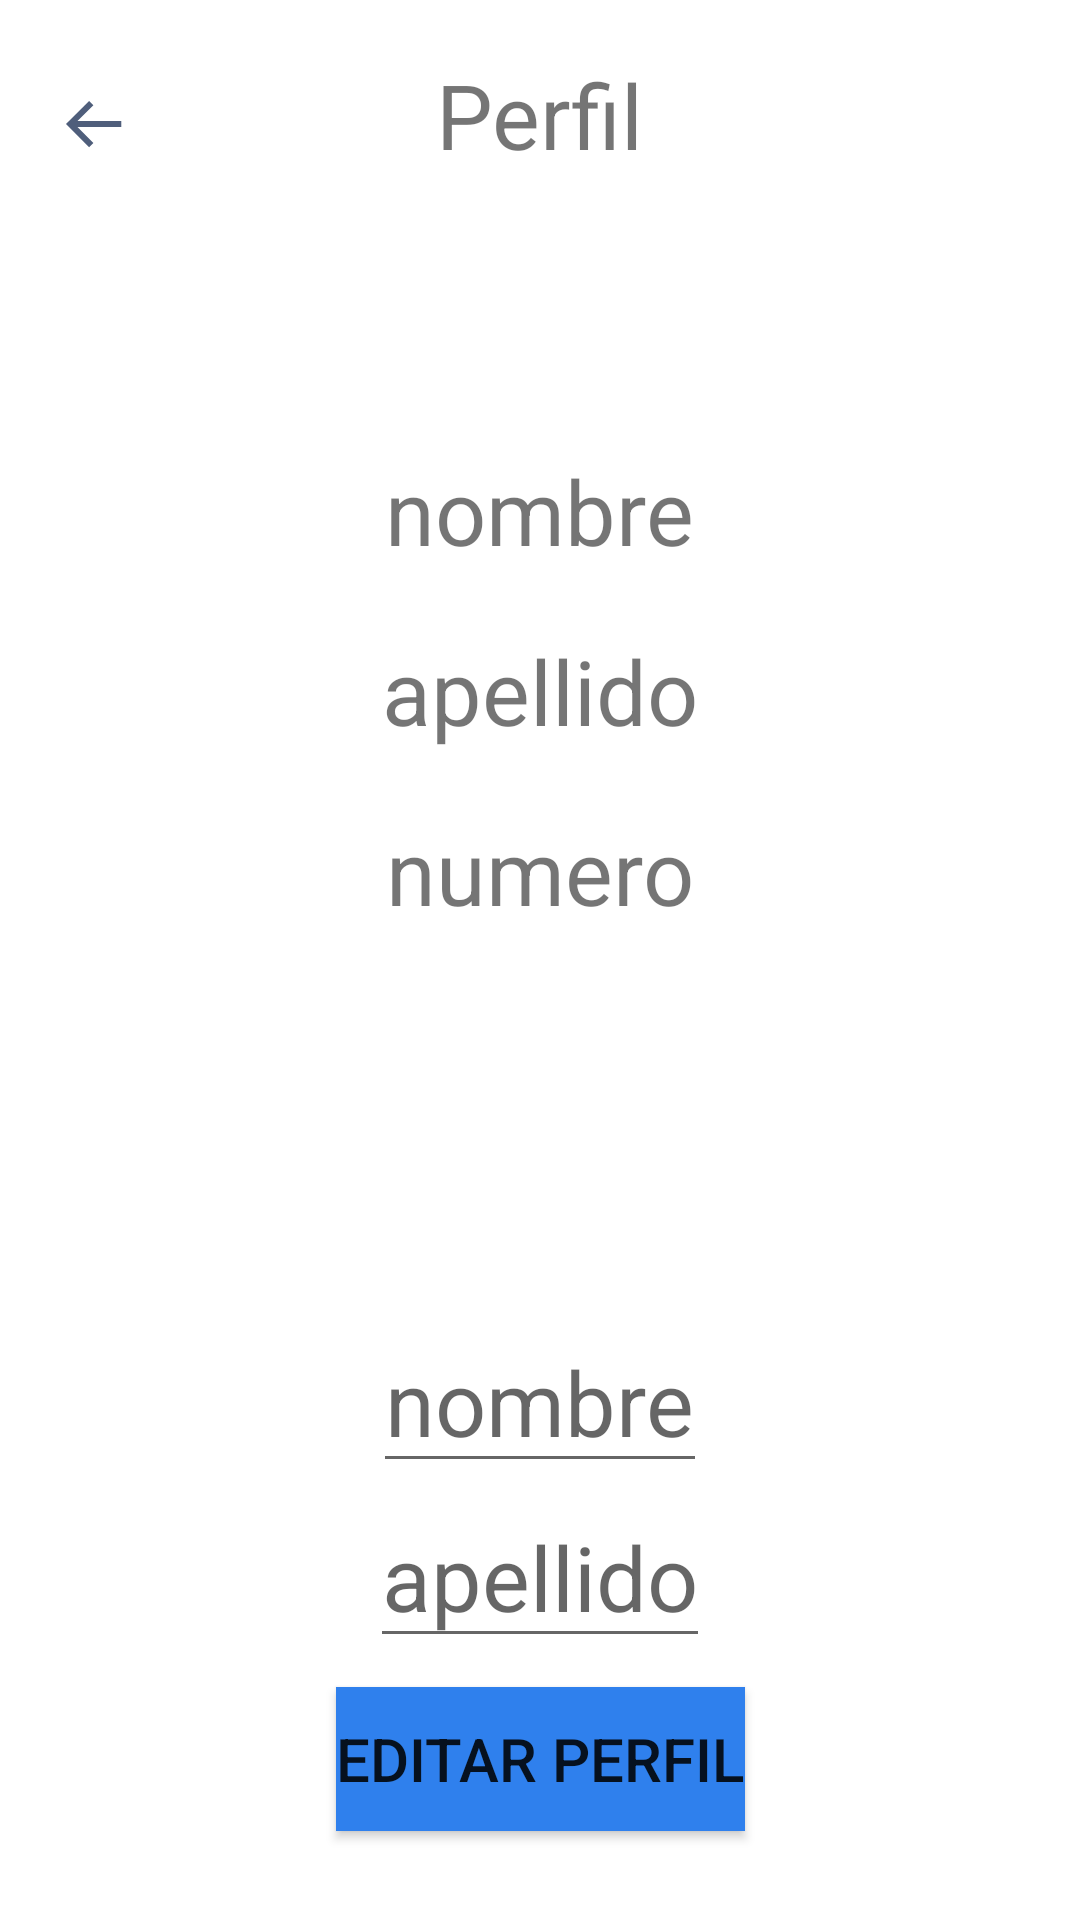

Produce the Android XML layout that renders to this screen, including the resource entries it uses.
<!-- AndroidManifest.xml: application theme Theme.WhatsAppParcial2 -->
<!-- res/layout/activity_perfil.xml -->
<?xml version="1.0" encoding="utf-8"?>
<androidx.constraintlayout.widget.ConstraintLayout xmlns:android="http://schemas.android.com/apk/res/android"
    android:layout_width="match_parent"
    android:layout_height="match_parent"
    xmlns:app="http://schemas.android.com/apk/res-auto">
    <ImageButton
        android:id="@+id/flecha"
        android:layout_width="wrap_content"
        android:layout_height="wrap_content"
        app:layout_constraintBottom_toBottomOf="parent"
        app:layout_constraintTop_toTopOf="parent"
        app:layout_constraintStart_toStartOf="parent"
        app:layout_constraintEnd_toEndOf="parent"
        app:layout_constraintVertical_bias="0.01"
        app:layout_constraintHorizontal_bias="0.01"
        android:src="@drawable/flecha"
        android:background="@android:color/transparent"
        />

    <TextView
        android:layout_width="wrap_content"
        android:layout_height="wrap_content"
        android:text="Perfil"
        android:textSize="30dp"
        app:layout_constraintBottom_toBottomOf="parent"
        app:layout_constraintEnd_toEndOf="parent"
        app:layout_constraintStart_toStartOf="parent"
        app:layout_constraintTop_toTopOf="parent"
        app:layout_constraintVertical_bias="0.03" />
    <ImageView
        android:id="@+id/profile_image"
        android:layout_width="120dp"
        android:layout_height="90dp"
        android:src="@drawable/profile1"
        app:layout_constraintVertical_bias="0.1"
        app:layout_constraintBottom_toBottomOf="parent"
        app:layout_constraintTop_toTopOf="parent"
        app:layout_constraintStart_toStartOf="parent"
        app:layout_constraintEnd_toEndOf="parent" />
    <TextView
        android:id="@+id/nombre"
        android:layout_width="wrap_content"
        android:layout_height="wrap_content"
        android:text="nombre"
        app:layout_constraintBottom_toBottomOf="parent"
        app:layout_constraintTop_toTopOf="parent"
        app:layout_constraintStart_toStartOf="parent"
        app:layout_constraintEnd_toEndOf="parent"
        app:layout_constraintVertical_bias="0.25"
        android:textSize="30dp"
        />
    <TextView
        android:id="@+id/apellido"
        android:layout_width="wrap_content"
        android:layout_height="wrap_content"
        android:text="apellido"
        app:layout_constraintBottom_toBottomOf="parent"
        app:layout_constraintTop_toTopOf="parent"
        app:layout_constraintStart_toStartOf="parent"
        app:layout_constraintEnd_toEndOf="parent"
        app:layout_constraintVertical_bias="0.35"
        android:textSize="30dp"
        />
    <TextView
        android:id="@+id/numeroTelefono"
        android:layout_width="wrap_content"
        android:layout_height="wrap_content"
        android:text="numero"
        app:layout_constraintBottom_toBottomOf="parent"
        app:layout_constraintTop_toTopOf="parent"
        app:layout_constraintStart_toStartOf="parent"
        app:layout_constraintEnd_toEndOf="parent"
        app:layout_constraintVertical_bias="0.45"
        android:textSize="30dp"
        />
    <EditText
        android:id="@+id/editarNombre"
        android:layout_width="wrap_content"
        android:layout_height="wrap_content"
        android:hint="nombre"
        app:layout_constraintBottom_toBottomOf="parent"
        app:layout_constraintTop_toTopOf="parent"
        app:layout_constraintStart_toStartOf="parent"
        app:layout_constraintEnd_toEndOf="parent"
        app:layout_constraintVertical_bias="0.75"
        android:textSize="30dp"
        />
    <EditText
        android:id="@+id/editarApellido"
    android:layout_width="wrap_content"
    android:layout_height="wrap_content"
    android:hint="apellido"
    app:layout_constraintBottom_toBottomOf="parent"
    app:layout_constraintTop_toTopOf="parent"
    app:layout_constraintStart_toStartOf="parent"
    app:layout_constraintEnd_toEndOf="parent"
    app:layout_constraintVertical_bias="0.85"
    android:textSize="30dp"
    />

    <Button
        android:id="@+id/editar"
        android:background="@color/blue"
        android:layout_width="wrap_content"
        android:layout_height="wrap_content"
        app:layout_constraintBottom_toBottomOf="parent"
        app:layout_constraintTop_toTopOf="parent"
        app:layout_constraintStart_toStartOf="parent"
        app:layout_constraintEnd_toEndOf="parent"
        app:layout_constraintVertical_bias="0.95"
        android:text="Editar Perfil"
        android:textSize="20dp"
        />

</androidx.constraintlayout.widget.ConstraintLayout>
<!-- resources referenced by this layout -->
<resources>
  <color name="blue">#FF2F80ED</color>
  <!-- drawable flecha (drawable) -->
  <?xml version="1.0" encoding="utf-8"?>
  <vector xmlns:android="http://schemas.android.com/apk/res/android"
      android:width="70dp"
      android:height="80dp"
      android:viewportWidth="70"
      android:viewportHeight="80">
      <group>
          <path
              android:fillColor="#FF4F5E7B"
              android:pathData="M37.41 34.7H22.83l5.3-5.29L26.7 28 19 35.7l7.7 7.71L28.13 42l-5.3-5.3h14.6v-2Z"/>
      </group>
  </vector>
  <style name="Theme.WhatsAppParcial2" parent="Theme.MaterialComponents.DayNight.DarkActionBar">
          
          <item name="colorPrimary">@color/purple_500</item>
          <item name="colorPrimaryVariant">@color/purple_700</item>
          <item name="colorOnPrimary">@color/white</item>
          
          <item name="colorSecondary">@color/teal_200</item>
          <item name="colorSecondaryVariant">@color/teal_700</item>
          <item name="colorOnSecondary">@color/black</item>
          
          <item name="android:statusBarColor">?attr/colorPrimaryVariant</item>
          
      </style>
  <color name="purple_500">#FF6200EE</color>
  <color name="purple_700">#FF3700B3</color>
  <color name="white">#FFFFFFFF</color>
  <color name="teal_200">#FF03DAC5</color>
  <color name="teal_700">#FF018786</color>
  <color name="black">#FF000000</color>
</resources>
